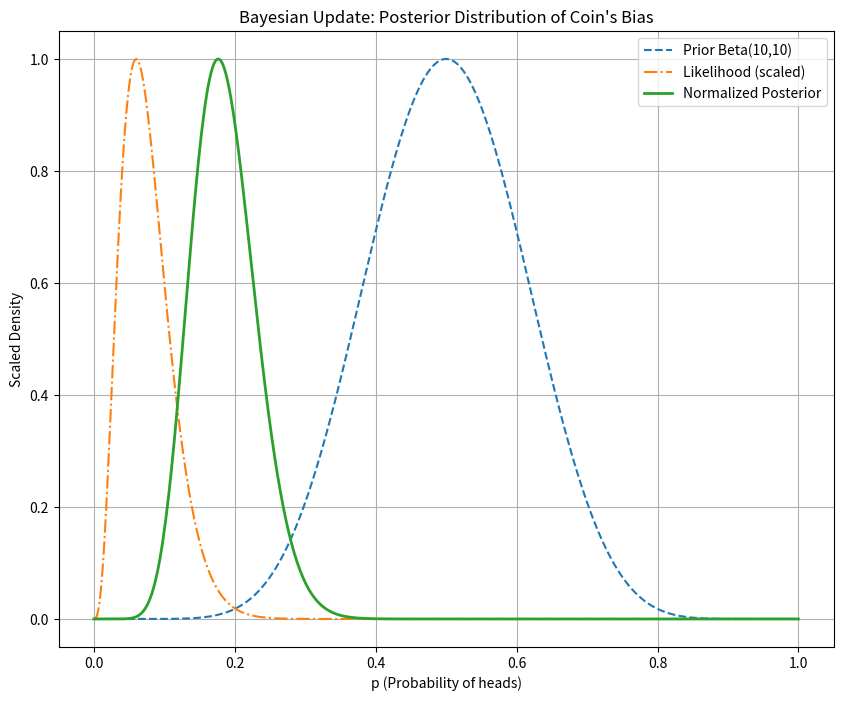

Here is the Python script that generated this plot:
# -*- coding: utf-8 -*-
"""
Created on Sat May 24 19:37:52 2025

[redacted]
"""

import numpy as np
import scipy.stats as sts
import matplotlib.pyplot as plt

# Data: 30 heads in 50 tosses
n_trials = 50
observed_heads = 3

# Create a grid for p (probability of heads)
p_grid = np.linspace(0, 1, 500)

# Prior: Beta distribution centered at 0.5 (Beta(10,10))
# This assumes that we have a prior belief that the coin is fair.
# Any changes in the posterior will be due to the observed data (fair or biased coin).
alpha = 10
beta = 10
prior = sts.beta.pdf(p_grid, alpha, beta)

# Likelihood: probability of 30 heads in 50 tosses, for each p in grid
likelihood = sts.binom.pmf(observed_heads, n_trials, p_grid)

# Unnormalized Posterior: product of likelihood and prior
unnorm_post = likelihood * prior

# Normalized Posterior: divide by sum to make it a proper density over grid
norm_post = unnorm_post / unnorm_post.sum()

# Plot all curves on one figure (scaled for visual comparison)
plt.figure(figsize=(10, 8))
plt.plot(p_grid, prior / prior.max(), label=f"Prior Beta({alpha},{beta})", linestyle='--')
plt.plot(p_grid, likelihood / likelihood.max(), label="Likelihood (scaled)", linestyle='-.')
###plt.plot(p_grid, unnorm_post / unnorm_post.max(), label="Unnormalized Posterior (scaled)", linestyle=':')
plt.plot(p_grid, norm_post / norm_post.max(), label="Normalized Posterior", linewidth=2)

plt.xlabel("p (Probability of heads)")
plt.ylabel("Scaled Density")
plt.title("Bayesian Update: Posterior Distribution of Coin's Bias")
plt.legend()
plt.grid(True)
plt.show()